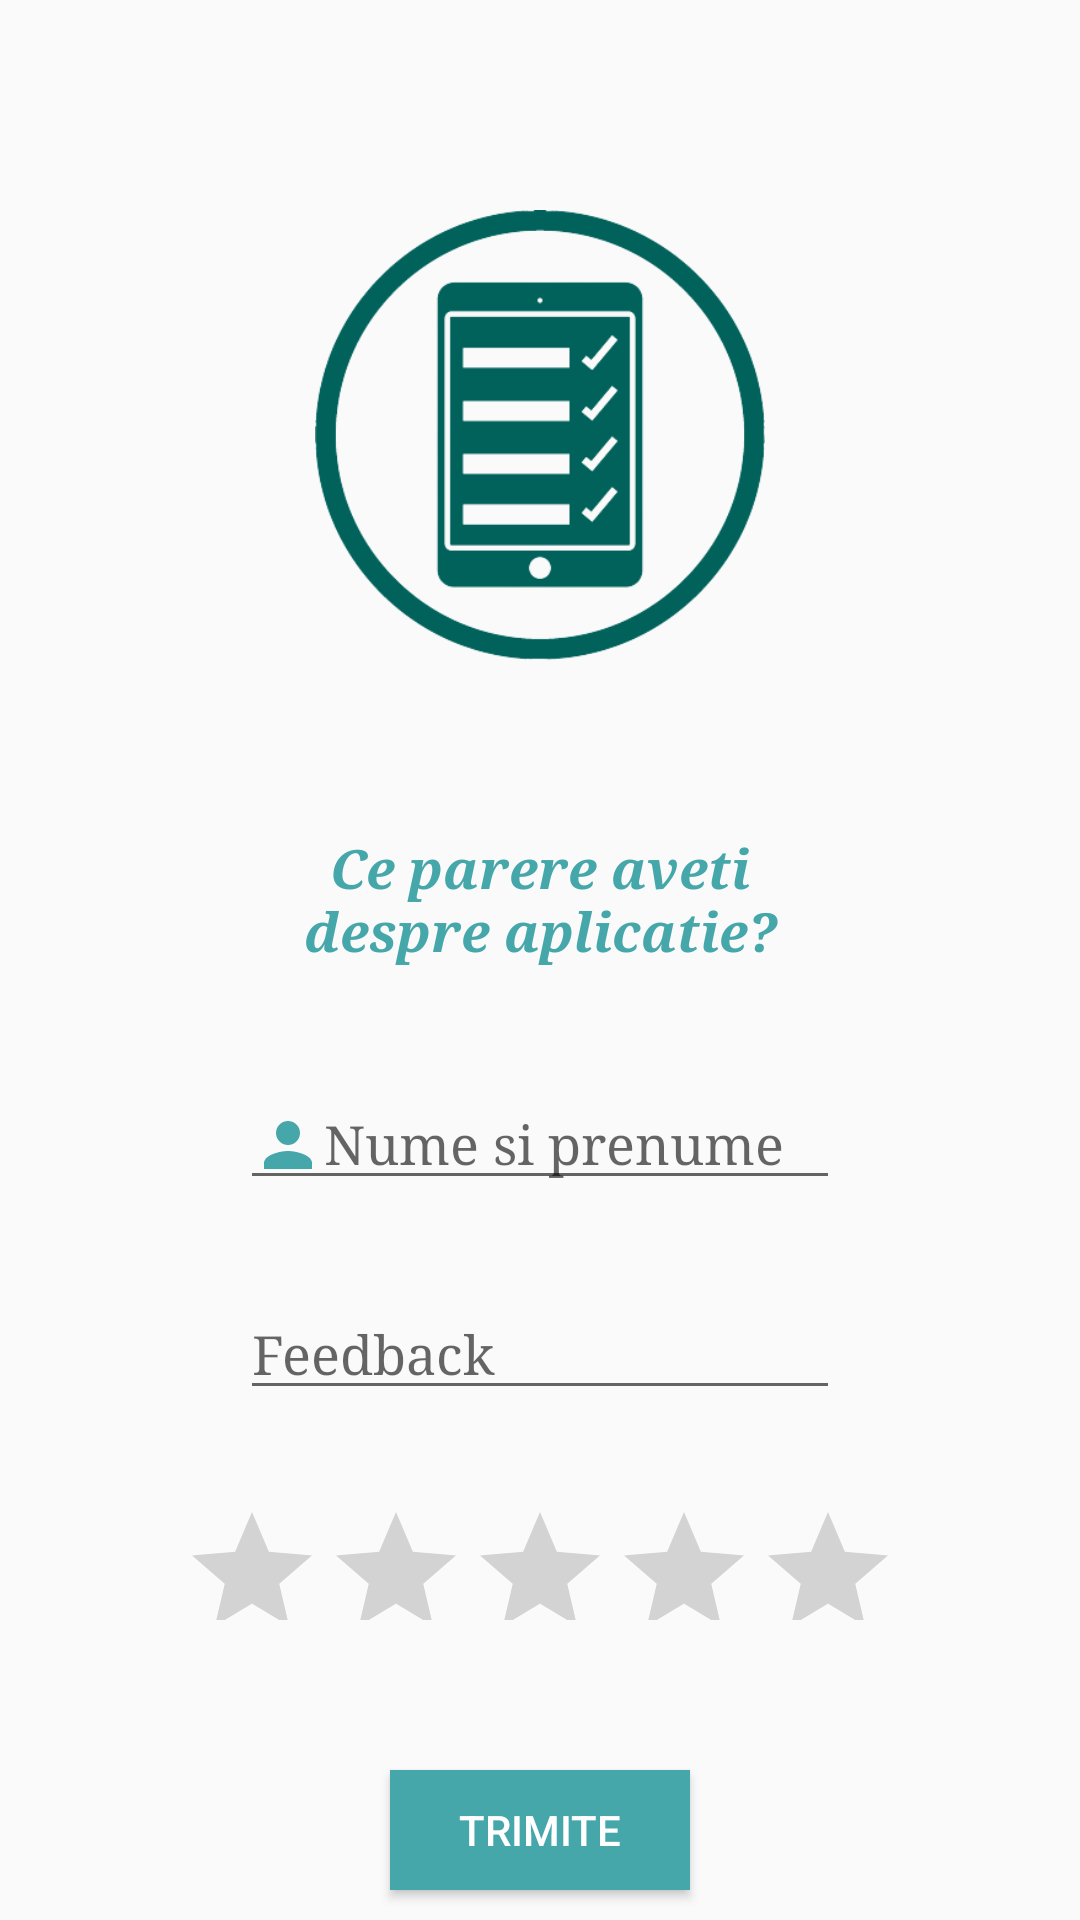

Layout XML and referenced resources for this Android screen:
<!-- AndroidManifest.xml: application theme AppTheme -->
<!-- res/layout/activity_feedback.xml -->
<?xml version="1.0" encoding="utf-8"?>

<LinearLayout xmlns:android="http://schemas.android.com/apk/res/android"
    xmlns:app="http://schemas.android.com/apk/res-auto"
    xmlns:tools="http://schemas.android.com/tools"
    android:layout_width="match_parent"
    android:layout_height="match_parent"
    tools:context=".Feedback"
    android:orientation="vertical"
    android:gravity="center_horizontal">

    <ImageView
        android:layout_width="match_parent"
        android:layout_height="150dp"
        android:layout_marginTop="70dp"
        android:src="@drawable/iconmain"/>
    <TextView
        android:id="@+id/textView"
        android:layout_width="200dp"
        android:layout_height="60dp"
        android:gravity="center"
        android:layout_marginTop="50dp"
        android:text="@string/ce_parere_aveti_despre_aplicatie"
        android:textStyle="bold|italic"
        android:fontFamily="serif"
        android:textSize="18sp"
        android:textColor="@color/colorPrimary"/>

    <EditText
        android:layout_width="200dp"
        android:layout_height="40dp"
        android:layout_marginTop="30dp"
        android:hint="@string/nume_si_prenume"
        android:id="@+id/ET_nume"
        app:layout_constraintStart_toStartOf="parent"
        app:layout_constraintTop_toTopOf="parent"
        android:drawableLeft="@drawable/ic_person_black_24dp"
        android:fontFamily="serif"
        />
    <EditText
        android:layout_width="200dp"
        android:layout_height="40dp"
        android:id="@+id/ET_feedback"
        android:hint="@string/feedback"
        android:inputType="text"
        app:layout_constraintStart_toStartOf="parent"
        app:layout_constraintTop_toTopOf="parent"
        android:layout_marginTop="30dp"
        android:fontFamily="serif"/>

    <RatingBar
        android:layout_width="wrap_content"
        android:layout_height="40dp"
        android:id="@+id/RB_star"
        android:numStars="5"
        android:stepSize="0.5"
        android:layout_marginTop="30dp"/>
    <Button
        android:layout_width="100dp"
        android:layout_height="40dp"
        android:id="@+id/BTN_trimite"
        android:layout_marginTop="50dp"
        android:text="@string/trimite"
        android:textColor="@color/white"
        android:background="@color/colorPrimary"/>




</LinearLayout>
<!-- resources referenced by this layout -->
<resources>
  <color name="colorPrimary">#46a7ab</color>
  <color name="white">#ffffff</color>
  <!-- drawable ic_person_black_24dp (drawable) -->
  <vector android:height="24dp" android:tint="#46A7AB"
      android:viewportHeight="24.0" android:viewportWidth="24.0"
      android:width="24dp" xmlns:android="http://schemas.android.com/apk/res/android">
      <path android:fillColor="#FF000000" android:pathData="M12,12c2.21,0 4,-1.79 4,-4s-1.79,-4 -4,-4 -4,1.79 -4,4 1.79,4 4,4zM12,14c-2.67,0 -8,1.34 -8,4v2h16v-2c0,-2.66 -5.33,-4 -8,-4z"/>
  </vector>
  <!-- drawable iconmain: png bitmap (drawable, 24495 bytes) -->
  <string name="ce_parere_aveti_despre_aplicatie">Ce parere aveti despre aplicatie?</string>
  <string name="feedback">Feedback</string>
  <string name="nume_si_prenume">Nume si prenume</string>
  <string name="trimite">Trimite</string>
  <style name="AppTheme" parent="Theme.AppCompat.Light.NoActionBar">
          <item name="android:windowDisablePreview">true</item>
          
          <item name="colorPrimary">@color/colorPrimary</item>
          <item name="colorPrimaryDark">@color/colorPrimaryDark</item>
          <item name="colorAccent">@color/colorAccent</item>
      </style>
  <color name="colorPrimaryDark">#00574B</color>
  <color name="colorAccent">#D81B60</color>
</resources>
